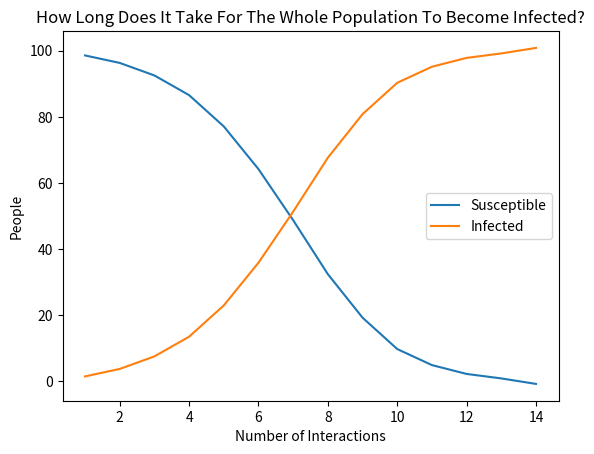
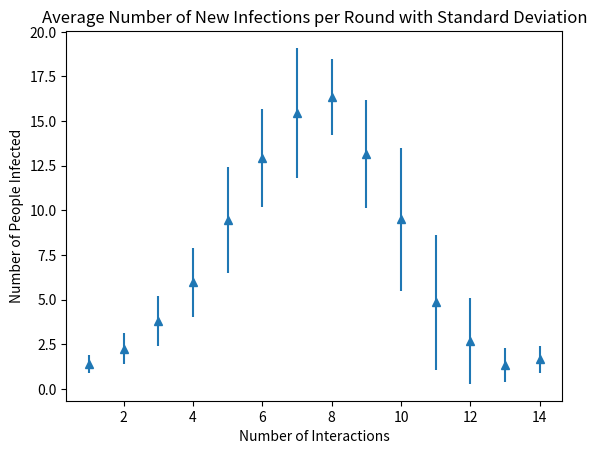

These charts were generated, in order, by the following Python code:
from matplotlib import pyplot as plt
import networkx as nx
import numpy as np
import random

NUMBER_OF_NODES = 100
NUMBER_OF_INTERACTIONS = 15
CHANCE_OF_INFECTION = 0.75
NUMBER_OF_ROUNDS = 30
PATIENT_ZERO = 0
DRAW_FINAL_GRAPH = False
DRAW_GRAPH_EACH_STEP = False

def createInteractions():
    """ This function randomly selects numInteraction nodes for each node to 
        interact with within the graph """
    nodeInteractions = {}
        
    #For each node, randomly select numIteraction nodes for them to interact with
    for node in range(NUMBER_OF_NODES):
        #Create a random list of nodes that the graph interacts with
        iteractions = random.sample(range(NUMBER_OF_NODES), NUMBER_OF_INTERACTIONS)
        
        #Keep randomly creating lists if the node is in its connections
        while(node in iteractions):
            iteractions = random.sample(range(NUMBER_OF_NODES), NUMBER_OF_INTERACTIONS)
        
        #Add node to nodeIteractions
        nodeInteractions[node] = iteractions
    
    return nodeInteractions

def runInfection(graph, infectedNode, index, nodeInteractions, listOfInfected, nodeInfectedCount):
    """ This function goes thru the list of interactions for PATIENT ZERO and using the CHANCE OF 
        INFECTION determines if the node it came into contact with also gets infected. If a new
        node is infected then we recursively go through that nodes future interactions to see if 
        they also infect anyone. """
    #BASE CASE: if there are no more interactions for a node to make, return
    if index + 1 == NUMBER_OF_INTERACTIONS:
        return
    
    #Get the list of interactions of the currently infected node
    interactions = nodeInteractions[infectedNode]
    
    #Only care about the interactions after the node is infected
    interactions = interactions[index:]
        
    #for the remaining interactions, try to infect them
    for node in interactions:
        #Randomly choose a number from [0,1]
        infectedChance = random.uniform(0,1)
        
        #If your random chance is withing [0, chanceOfInfection] you are now infected
        if infectedChance <= CHANCE_OF_INFECTION:
            if node in listOfInfected:
                #This node has already been infected, check the round to see if this
                #interaction could have occurred before the recorded interaction
                alreadyInfectedNode, indexInfectedOn = listOfInfected.get(node)
                
                #This interact would have occurred first
                if interactions.index(node) + index < indexInfectedOn:
                    #Remove the old edge
                    graph.remove_edge(alreadyInfectedNode, node)
                    
                    #Remove the infected count
                    nodeInfectedCount[alreadyInfectedNode] -= 1
                    
                    #Add the new edge
                    graph.add_edge(infectedNode, node)
                    
                    #Save info to listOfInfected
                    listOfInfected[node] = [infectedNode, interactions.index(node) + index]
                    
                    #Add to the infected count of the node
                    nodeInfectedCount[infectedNode] += 1
            else:
            #This node has not already been infected
                #Add the new edge
                graph.add_edge(infectedNode, node)
                    
                #Save info to listOfInfected
                listOfInfected[node] = [infectedNode, interactions.index(node) + index]
                
                #Add to the infected count of the node
                nodeInfectedCount[infectedNode] += 1
            
            #Call function again on this newly infected node
            runInfection(graph, node, interactions.index(node) + index + 1, nodeInteractions, listOfInfected, nodeInfectedCount)
    
def drawGraph(graph, roundInfected, infectedNode):
    """ This function draws a graph where each node represents a person and if there is an edge
        connecting the two nodes then one node infected the other. The color scale represents at 
        what round did the node become infected. This function has the ability to draw the graph
        at each round and at the conclusion of the infection rounds."""
    cmap = plt.cm.YlOrRd
    vmin=0
    vmax = max(roundInfected)
    
    
    if DRAW_GRAPH_EACH_STEP:
        #Create the initial graph with NUMBER_OF_NODES
        roundGraph = nx.empty_graph(NUMBER_OF_NODES)
        
        for round in range(1, NUMBER_OF_INTERACTIONS):
            #determine which nodes were infected that round
            indices = [i for i, x in enumerate(roundInfected) if x == round]
    
            #make an edge from the node that infected them to the node
            for index in indices:
                roundGraph.add_edge(infectedNode[index][0], index)
    
            #Create the subplot
            nx.draw_networkx(roundGraph, pos=nx.spring_layout(roundGraph, k=0.3), with_labels=False, node_size=75, node_color='black')
            
            #Plot graph
            plt.title("Round #{0}".format(round))
            plt.axis('off')
            plt.figure("Round #{0}".format(round))
        
    #Draw the nodes and
    nx.draw_networkx(graph, pos=nx.spring_layout(graph, k=0.3), with_labels=False, node_size=75, node_color=roundInfected, cmap=cmap, vmin=vmin, vmax=vmax)
    
    #Add a colorbar
    sm = plt.cm.ScalarMappable(cmap=cmap, norm=plt.Normalize(vmin=vmin, vmax=vmax))
    sm.set_array([])
    cbar = plt.colorbar(sm, orientation='horizontal')
    cbar.set_label('Round Node was Infected')
    
    #add a title
    plt.title("Number of Nodes: {0}\nNumber of Interactions: {1}\nChance of Infection: {2}".format(NUMBER_OF_NODES, NUMBER_OF_INTERACTIONS, CHANCE_OF_INFECTION))
    plt.axis('off')
    plt.show()
    
def sumUpRoundsInfected(infectedNodes):
    """This function takes information about when all the nodes were infected and returns a dict
        telling how many infections occured in each round. """
    #Determine which round the nodes were infected
    roundInfected = np.zeros(NUMBER_OF_NODES,)
    for key, value in infectedNodes.items():
        roundInfected[key] = value[1]
        
                
    #Create a dict that holds the total number of sums of infected per round
    unique, counts = np.unique(roundInfected, return_counts=True)
    return dict(zip(unique, counts)), roundInfected

    
def iterations(resultsFromIterations):
    """ This function run the entire experiment however many times you tell it to run. """
    for i in range(NUMBER_OF_ROUNDS):
        print("Round {}".format(i))
        #Create the initial graph with NUMBER_OF_NODES
        graph = nx.empty_graph(NUMBER_OF_NODES)
    
        #Determine who the nodes interact with
        nodeInteractions = createInteractions()
        
        #Create a dict of nodes infected so the same node doesnt get infected twice
        infectedNodes = {}
            
        #Key: Node, Value:[Who infected them, which round]
        infectedNodes[PATIENT_ZERO] = [PATIENT_ZERO, 0]
        
        #Create a list telling how many nodes each node infected
        nodeInfectedCount = [1 for _ in range(NUMBER_OF_NODES)] 
    
        #Run the experiment
        runInfection(graph, PATIENT_ZERO, 0, nodeInteractions, infectedNodes, nodeInfectedCount)
        
        #Sum up the number of infections per round
        roundInfo, roundInfected = sumUpRoundsInfected(infectedNodes)
        
        #Save the num infected per round 
        saveToResults(resultsFromIterations, roundInfo)
        
        #Draw the graph
        if DRAW_FINAL_GRAPH:
            drawGraph(graph, roundInfected, infectedNodes)
    
def saveToResults(resultsFromIterations, roundInfo):
    """ This function takes the infection information from each round and adds the number of
        infections in a specific round to a dict that holds infection information about every
        previous iteration. """
    for k,v in roundInfo.items():
        resultsFromIterations[k].append(v)
    
def collectionStats(resultsFromIterations):
    """ This function computes the mean and standard deviation of the number of new infections
        each round. """
    #Populate empty columns with 0 in sumOfRounds
    for k, v in resultsFromIterations.items():
        if not v:
            resultsFromIterations[k].append(0)
            
    mean = [np.mean(v) for k, v in resultsFromIterations.items()]
    sd = [np.std(v) for k, v in resultsFromIterations.items()]
    
    return mean, sd
        

def graphResults(mean, sd):
    """ This function plots two graphs. One of the graphs plots the number of people who have
        become infected with the disease and the number of people who are susceptible to the 
        disease. The other graph plots the mean number of new infections at each round with its 
        standard deviation."""
    rounds = list(range(NUMBER_OF_INTERACTIONS))
    numberInfected = [0 for _ in range(NUMBER_OF_INTERACTIONS - 1)]
    numberSafe = [NUMBER_OF_NODES for _ in range(NUMBER_OF_INTERACTIONS - 1)]
    
    numberSafe = np.array(numberSafe) - np.cumsum(np.array(mean))
    numberInfected = np.array(numberInfected) + np.cumsum(np.array(mean))

    plt.plot(rounds[1:], numberSafe, label="Susceptible")
    plt.plot(rounds[1:], numberInfected, label="Infected")
    plt.ylabel("People")
    plt.xlabel("Number of Interactions")
    plt.title("How Long Does It Take For The Whole Population To Become Infected?")
    plt.legend()
    plt.show()

    plt.errorbar(rounds[1:], mean, sd, linestyle='None', marker='^')
    plt.xlabel("Number of Interactions")
    plt.ylabel("Number of People Infected")
    plt.title("Average Number of New Infections per Round with Standard Deviation")
    plt.show()
        
if __name__ == "__main__":
    #Create a dict that holds the number of infected per each round for all iterations
    resultsFromIterations = dict(zip(range(NUMBER_OF_INTERACTIONS), [[] for _ in range(NUMBER_OF_INTERACTIONS)]))

    #Run number of iterations and save the sum of each infected in each round
    iterations(resultsFromIterations)
    
    #Collection the mean and variance for results of number infected per round
    mean, var = collectionStats(resultsFromIterations)
    
    #Graph the number of infected and the number clean for each round
    graphResults(mean[1:], var[1:]) 
